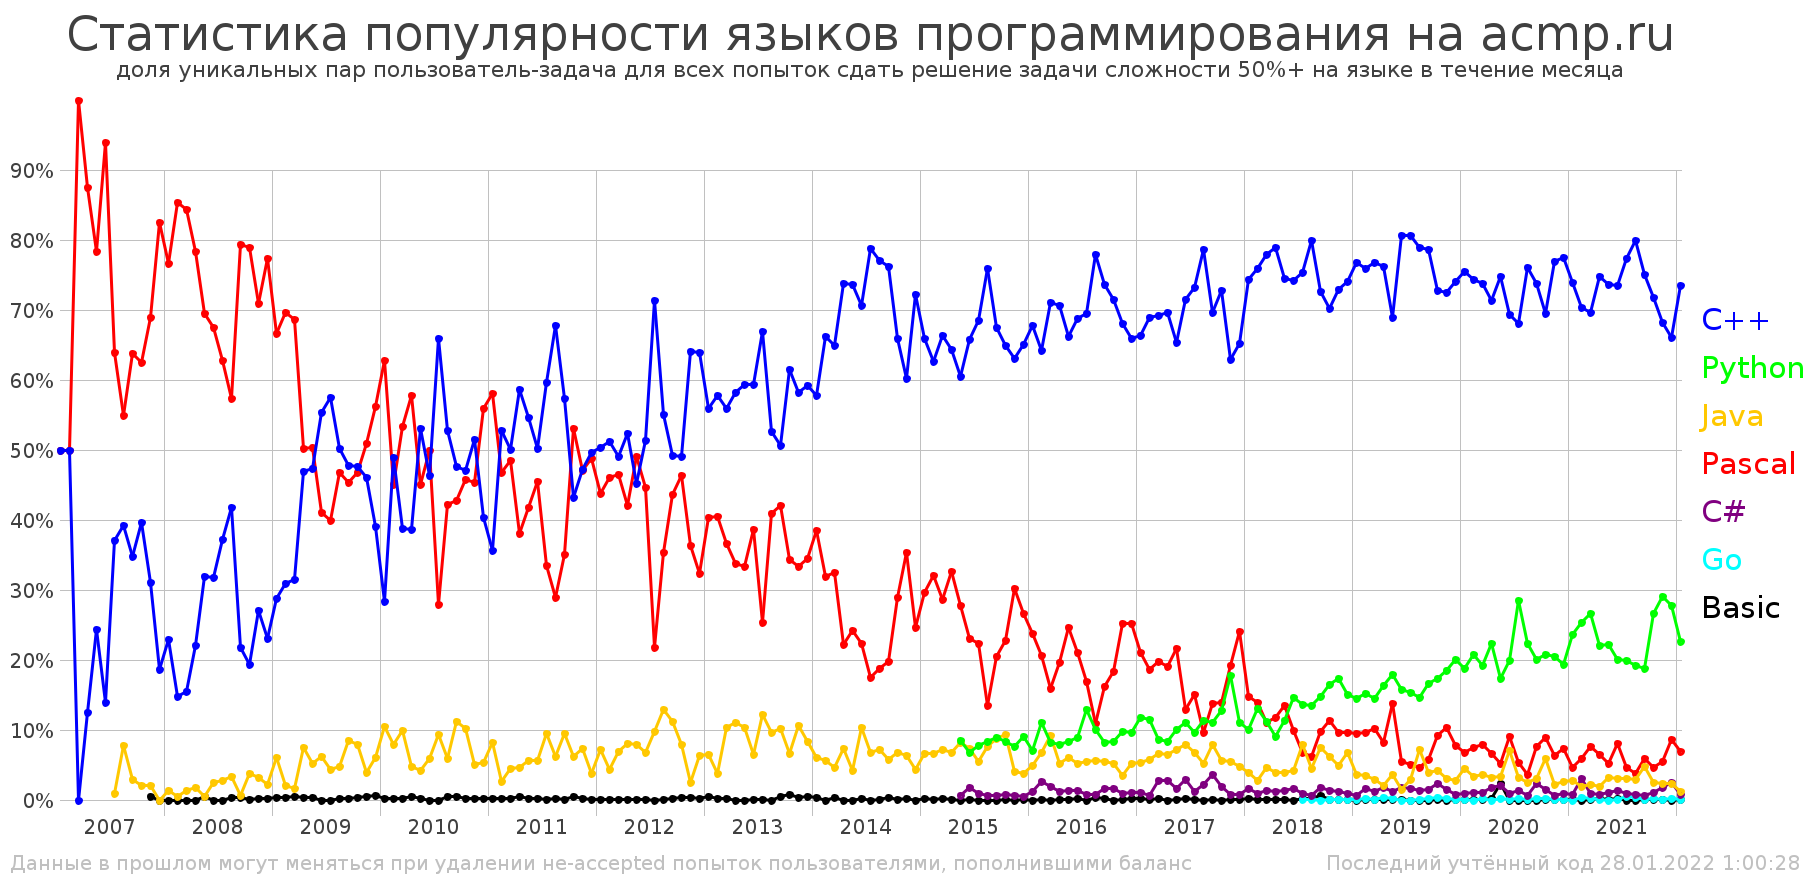

Values plotted in this chart, from the file beside it:
Статистика популярности языков программи…
количество уникальных пар пользователь-з…
month; C++; Python; Java; Pascal; C#; Go; Basic; all
="01.2007"; 1; 0; 0; 1; 0; 0; 0; 2
="02.2007"; 4; 0; 0; 4; 0; 0; 0; 8
="03.2007"; 0; 0; 0; 10; 0; 0; 0; 10
="04.2007"; 2; 0; 0; 14; 0; 0; 0; 16
="05.2007"; 9; 0; 0; 29; 0; 0; 0; 37
="06.2007"; 7; 0; 0; 47; 0; 0; 0; 50
="07.2007"; 40; 0; 1; 69; 0; 0; 0; 108
="08.2007"; 20; 0; 4; 28; 0; 0; 0; 51
="09.2007"; 24; 0; 2; 44; 0; 0; 0; 69
="10.2007"; 57; 0; 3; 90; 0; 0; 0; 144
="11.2007"; 137; 0; 9; 303; 0; 0; 2; 440
="12.2007"; 47; 0; 0; 208; 0; 0; 0; 252
="01.2008"; 66; 0; 4; 220; 0; 0; 0; 287
="02.2008"; 78; 0; 3; 451; 0; 0; 0; 528
="03.2008"; 72; 0; 6; 393; 0; 0; 0; 466
="04.2008"; 128; 0; 10; 454; 0; 0; 0; 579
="05.2008"; 118; 0; 2; 257; 0; 0; 2; 370
="06.2008"; 89; 0; 7; 189; 0; 0; 0; 280
="07.2008"; 122; 0; 9; 206; 0; 0; 0; 328
="08.2008"; 134; 0; 11; 184; 0; 0; 1; 321
="09.2008"; 74; 0; 2; 269; 0; 0; 1; 339
="10.2008"; 141; 0; 28; 576; 0; 0; 1; 730
="11.2008"; 285; 0; 34; 749; 0; 0; 3; 1055
="12.2008"; 271; 0; 26; 909; 0; 0; 3; 1175
="01.2009"; 198; 0; 42; 458; 0; 0; 2; 687
="02.2009"; 287; 0; 19; 645; 0; 0; 3; 926
="03.2009"; 402; 0; 21; 874; 0; 0; 7; 1274
="04.2009"; 308; 0; 49; 329; 0; 0; 2; 656
="05.2009"; 401; 0; 44; 427; 0; 0; 3; 847
="06.2009"; 494; 0; 56; 366; 0; 0; 0; 892
="07.2009"; 341; 0; 26; 237; 0; 0; 0; 593
="08.2009"; 271; 0; 26; 252; 0; 0; 1; 539
="09.2009"; 249; 0; 44; 236; 0; 0; 1; 521
="10.2009"; 465; 0; 77; 457; 0; 0; 3; 977
="11.2009"; 533; 0; 46; 589; 0; 0; 5; 1158
="12.2009"; 397; 0; 62; 570; 0; 0; 6; 1015
="01.2010"; 299; 0; 111; 663; 0; 0; 2; 1055
="02.2010"; 448; 0; 73; 412; 0; 0; 2; 915
="03.2010"; 535; 0; 137; 737; 0; 0; 3; 1381
="04.2010"; 306; 0; 38; 458; 0; 0; 4; 792
="05.2010"; 409; 0; 33; 348; 0; 0; 2; 771
="06.2010"; 253; 0; 32; 272; 0; 0; 0; 545
="07.2010"; 481; 0; 68; 204; 0; 0; 0; 730
="08.2010"; 371; 0; 42; 297; 0; 0; 4; 703
="09.2010"; 396; 0; 93; 356; 0; 0; 4; 831
="10.2010"; 549; 0; 119; 534; 0; 0; 2; 1168
="11.2010"; 684; 0; 67; 602; 0; 0; 2; 1329
="12.2010"; 487; 0; 65; 675; 0; 0; 3; 1207
="01.2011"; 408; 0; 94; 664; 0; 0; 2; 1144
="02.2011"; 800; 0; 39; 709; 0; 0; 3; 1514
="03.2011"; 867; 0; 78; 839; 0; 0; 3; 1730
="04.2011"; 643; 0; 51; 418; 0; 0; 6; 1096
="05.2011"; 400; 0; 41; 306; 0; 0; 2; 732
="06.2011"; 353; 0; 40; 320; 0; 0; 2; 703
="07.2011"; 505; 0; 80; 284; 0; 0; 1; 847
="08.2011"; 628; 0; 58; 268; 0; 0; 2; 926
="09.2011"; 565; 0; 94; 345; 0; 0; 1; 985
="10.2011"; 494; 0; 71; 607; 0; 0; 6; 1144
... 123 more rows
